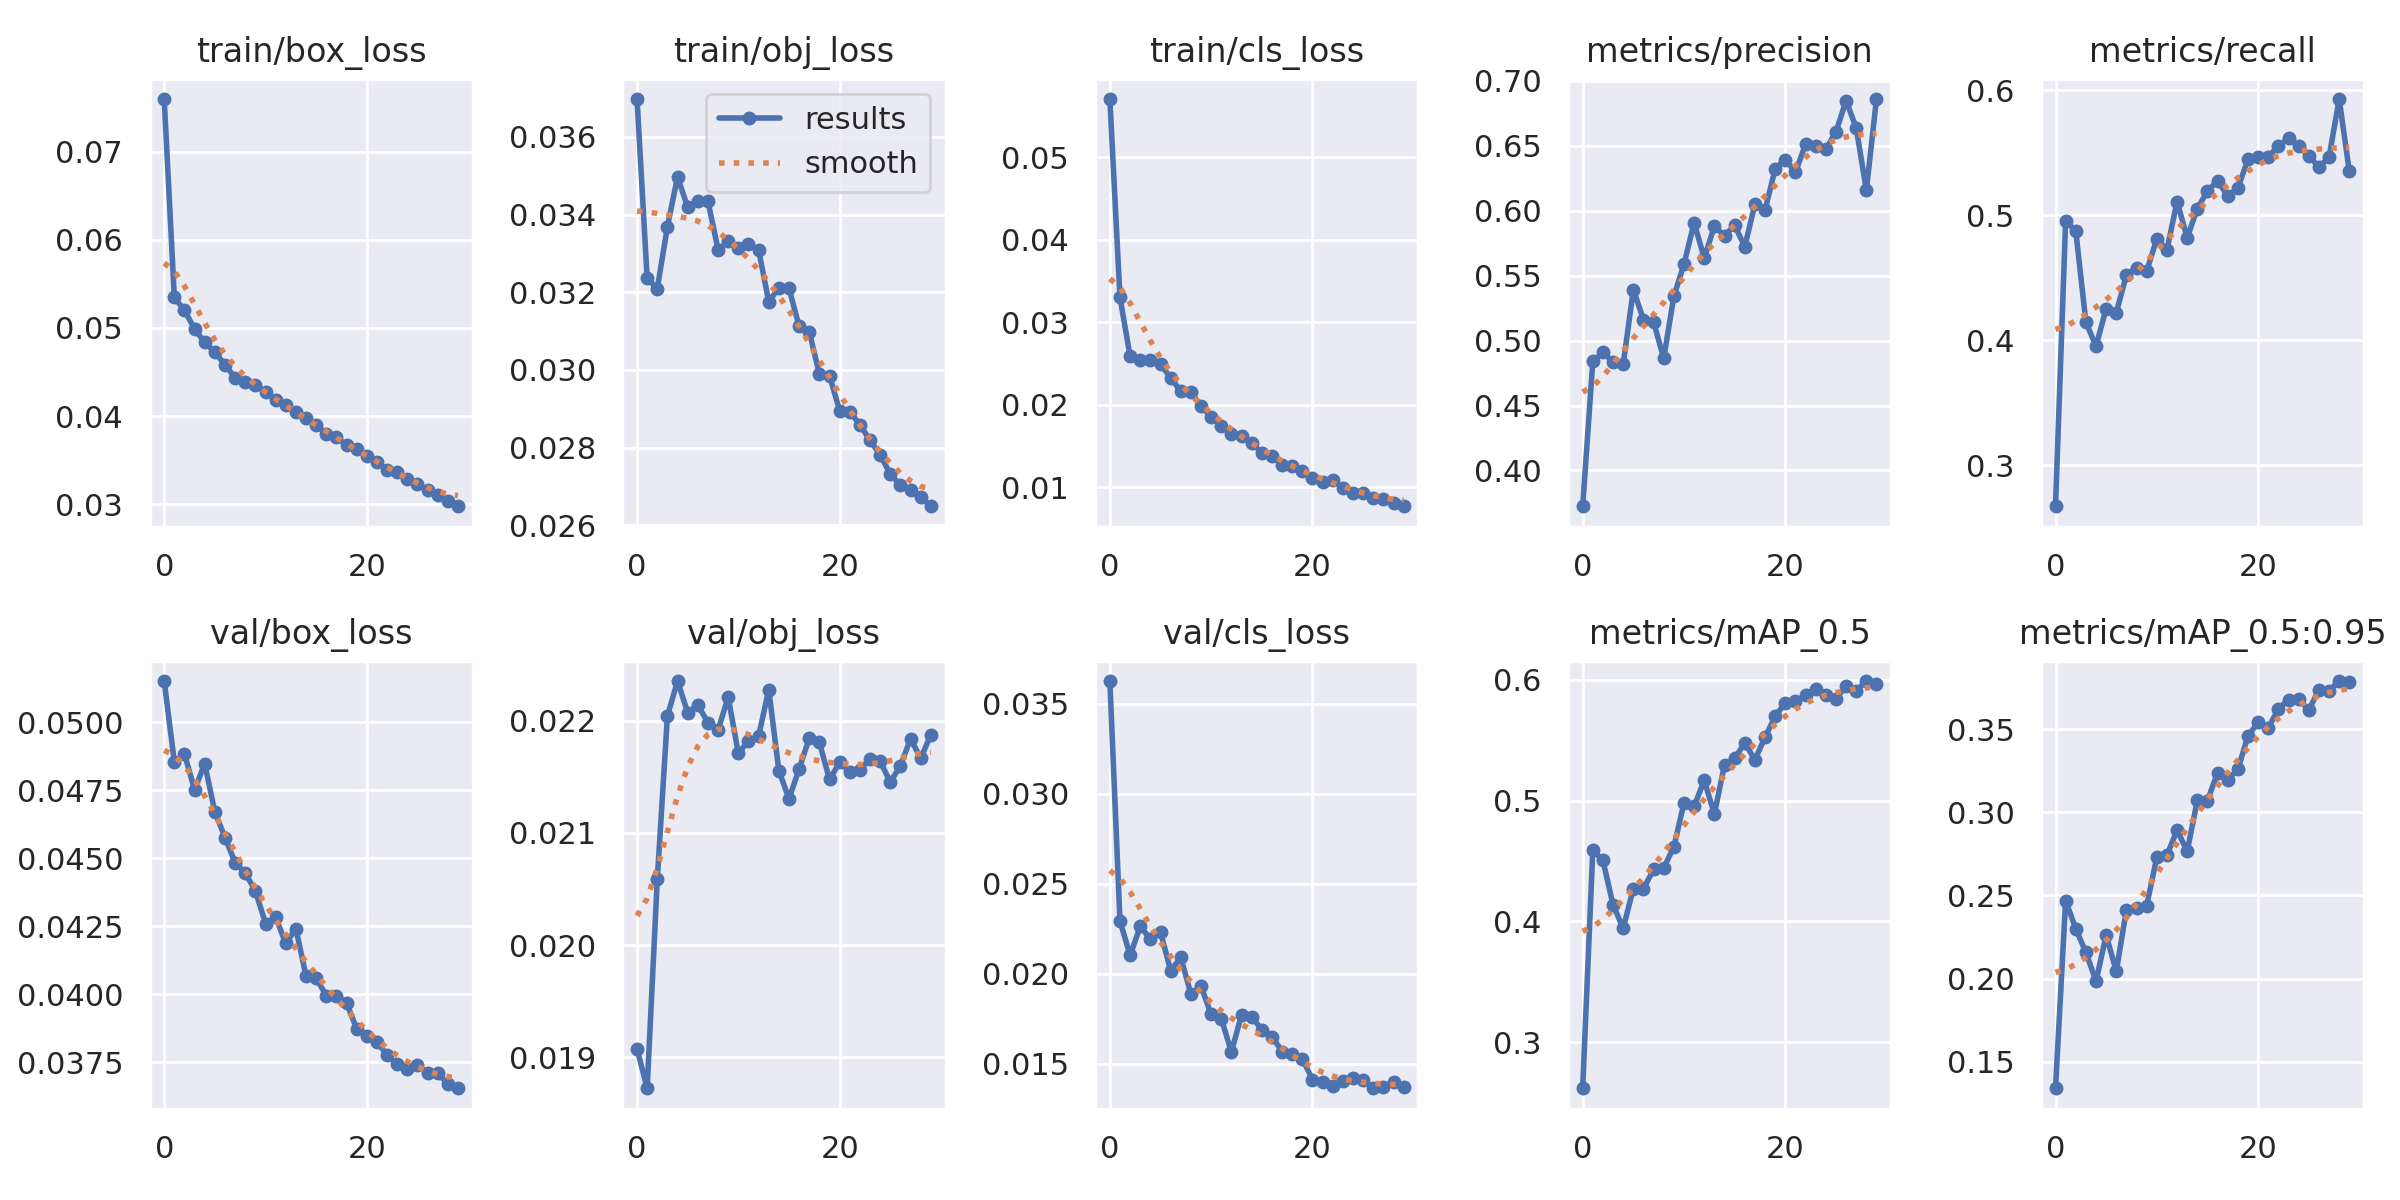

Data behind this chart, as committed beside it:
epoch, train/box_loss, train/obj_loss, train/cls_loss, metrics/precision, metrics/recall, metrics/mAP_0.5, metrics/mAP_0.5:0.95, val/box_loss, val/obj_loss, val/cls_loss, x/lr0, x/lr1, x/lr2
0, 0.07596, 0.03697, 0.05704, 0.3725, 0.2671, 0.262, 0.134, 0.05151, 0.01908, 0.03625, 0.07007, 0.003325, 0.003325
1, 0.05346, 0.03236, 0.03299, 0.4839, 0.4953, 0.4591, 0.2468, 0.04853, 0.01872, 0.02293, 0.03986, 0.006439, 0.006439
2, 0.05199, 0.03209, 0.02587, 0.4908, 0.4874, 0.4504, 0.23, 0.04884, 0.02059, 0.02103, 0.009416, 0.009332, 0.009332
3, 0.04989, 0.03369, 0.02538, 0.4836, 0.4144, 0.4136, 0.2157, 0.04751, 0.02204, 0.02263, 0.00901, 0.00901, 0.00901
4, 0.04835, 0.03497, 0.02539, 0.4817, 0.3952, 0.3944, 0.1984, 0.04848, 0.02235, 0.02194, 0.00901, 0.00901, 0.00901
5, 0.04726, 0.03419, 0.02495, 0.5391, 0.4253, 0.4272, 0.2261, 0.04669, 0.02207, 0.02232, 0.00868, 0.00868, 0.00868
6, 0.04582, 0.03434, 0.02321, 0.5161, 0.4221, 0.4271, 0.2044, 0.04576, 0.02214, 0.02018, 0.00835, 0.00835, 0.00835
7, 0.04434, 0.03434, 0.02166, 0.5142, 0.4522, 0.443, 0.2414, 0.04483, 0.02199, 0.02091, 0.00802, 0.00802, 0.00802
8, 0.04386, 0.0331, 0.02152, 0.4863, 0.4578, 0.4443, 0.2427, 0.04445, 0.02192, 0.01889, 0.00769, 0.00769, 0.00769
9, 0.04347, 0.03331, 0.01984, 0.534, 0.4553, 0.4616, 0.2439, 0.0438, 0.02221, 0.01931, 0.00736, 0.00736, 0.00736
10, 0.04276, 0.03313, 0.01849, 0.5587, 0.4812, 0.4981, 0.2731, 0.0426, 0.02171, 0.01775, 0.00703, 0.00703, 0.00703
11, 0.04185, 0.03323, 0.01744, 0.5907, 0.4724, 0.4953, 0.2742, 0.04283, 0.02182, 0.01751, 0.0067, 0.0067, 0.0067
12, 0.04122, 0.03309, 0.01645, 0.5634, 0.511, 0.5167, 0.2894, 0.04187, 0.02186, 0.01566, 0.00637, 0.00637, 0.00637
13, 0.04042, 0.03176, 0.01624, 0.5882, 0.482, 0.4888, 0.2765, 0.04241, 0.02228, 0.01774, 0.00604, 0.00604, 0.00604
14, 0.03976, 0.03211, 0.0154, 0.5804, 0.5054, 0.5297, 0.3073, 0.04067, 0.02156, 0.01762, 0.00571, 0.00571, 0.00571
15, 0.03895, 0.0321, 0.01412, 0.5887, 0.5192, 0.5349, 0.3071, 0.04058, 0.02131, 0.0169, 0.00538, 0.00538, 0.00538
16, 0.03802, 0.03112, 0.01377, 0.5723, 0.5276, 0.5476, 0.3239, 0.03995, 0.02157, 0.01652, 0.00505, 0.00505, 0.00505
17, 0.0376, 0.03099, 0.01268, 0.6049, 0.5153, 0.5339, 0.3194, 0.03995, 0.02185, 0.01569, 0.00472, 0.00472, 0.00472
18, 0.03667, 0.02989, 0.01261, 0.6005, 0.5218, 0.5522, 0.326, 0.03968, 0.02181, 0.01554, 0.00439, 0.00439, 0.00439
19, 0.03624, 0.02985, 0.01194, 0.632, 0.5447, 0.5698, 0.3459, 0.03873, 0.02148, 0.01528, 0.00406, 0.00406, 0.00406
20, 0.0355, 0.02895, 0.0111, 0.6393, 0.5463, 0.5808, 0.3541, 0.03846, 0.02163, 0.01413, 0.00373, 0.00373, 0.00373
21, 0.0348, 0.02892, 0.01068, 0.6295, 0.547, 0.582, 0.3508, 0.03825, 0.02154, 0.01398, 0.0034, 0.0034, 0.0034
22, 0.03393, 0.02859, 0.01081, 0.651, 0.555, 0.5869, 0.3623, 0.03776, 0.02156, 0.01375, 0.00307, 0.00307, 0.00307
23, 0.03361, 0.02818, 0.009935, 0.6499, 0.5618, 0.5926, 0.3678, 0.03743, 0.02166, 0.01407, 0.00274, 0.00274, 0.00274
24, 0.03287, 0.02781, 0.009329, 0.6472, 0.5553, 0.5874, 0.3681, 0.03725, 0.02164, 0.01423, 0.00241, 0.00241, 0.00241
25, 0.03228, 0.02731, 0.009265, 0.6606, 0.5476, 0.5843, 0.3615, 0.03739, 0.02145, 0.01409, 0.00208, 0.00208, 0.00208
26, 0.03158, 0.02703, 0.008726, 0.6847, 0.5385, 0.5947, 0.3737, 0.0371, 0.0216, 0.01365, 0.00175, 0.00175, 0.00175
27, 0.03109, 0.02692, 0.008513, 0.6636, 0.5464, 0.5909, 0.3732, 0.03709, 0.02184, 0.01374, 0.00142, 0.00142, 0.00142
28, 0.03039, 0.02672, 0.008123, 0.6157, 0.593, 0.5989, 0.379, 0.0367, 0.02167, 0.01399, 0.00109, 0.00109, 0.00109
29, 0.02977, 0.02649, 0.00769, 0.6859, 0.5351, 0.5963, 0.3787, 0.03654, 0.02188, 0.01372, 0.00076, 0.00076, 0.00076
